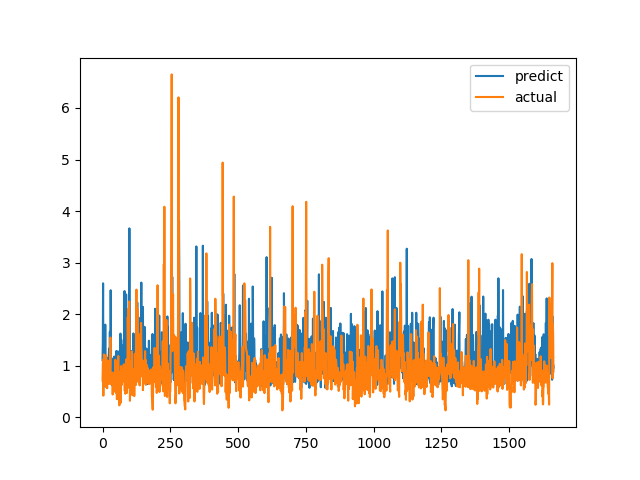

Source data for this figure (header and first rows):
predict, actual
1.107, 0.7094
1.45, 1.015
2.598, 1.116
0.9595, 0.4183
0.9141, 1.002
0.8506, 1.219
1.656, 1.143
1.107, 0.6528
0.9498, 0.6747
0.8431, 0.601
1.797, 0.6695
0.8703, 0.6538
0.9182, 0.7814
0.6994, 1.206
0.5839, 0.8469
1.155, 0.8286
0.9428, 0.6482
1.103, 0.5624
0.9499, 0.7183
0.9054, 1.1
0.7469, 0.9542
0.8916, 0.729
0.8941, 0.6694
1.206, 0.8631
1.333, 0.6465
0.9574, 0.8223
0.6886, 0.9236
1.658, 0.8301
0.9588, 1.067
0.6702, 1.546
2.464, 0.6827
1.074, 0.6386
1.154, 0.6464
1.149, 0.6881
0.6952, 0.7274
0.6158, 0.65
0.7274, 0.8694
0.8153, 0.4409
0.6765, 0.4519
1.122, 0.7575
0.9387, 0.4952
1.07, 0.6851
0.8528, 0.7244
1.178, 0.8654
0.8453, 0.74
1.155, 0.8071
0.8569, 0.8204
0.858, 1.114
0.9524, 1.109
1.066, 0.4751
0.6145, 1.039
1.286, 0.9458
1.138, 0.7878
0.8441, 0.3505
1.274, 0.9368
0.7274, 0.9868
0.6232, 0.647
0.6312, 1.03
0.96, 1.187
1.275, 0.9329
... 1,604 more rows
